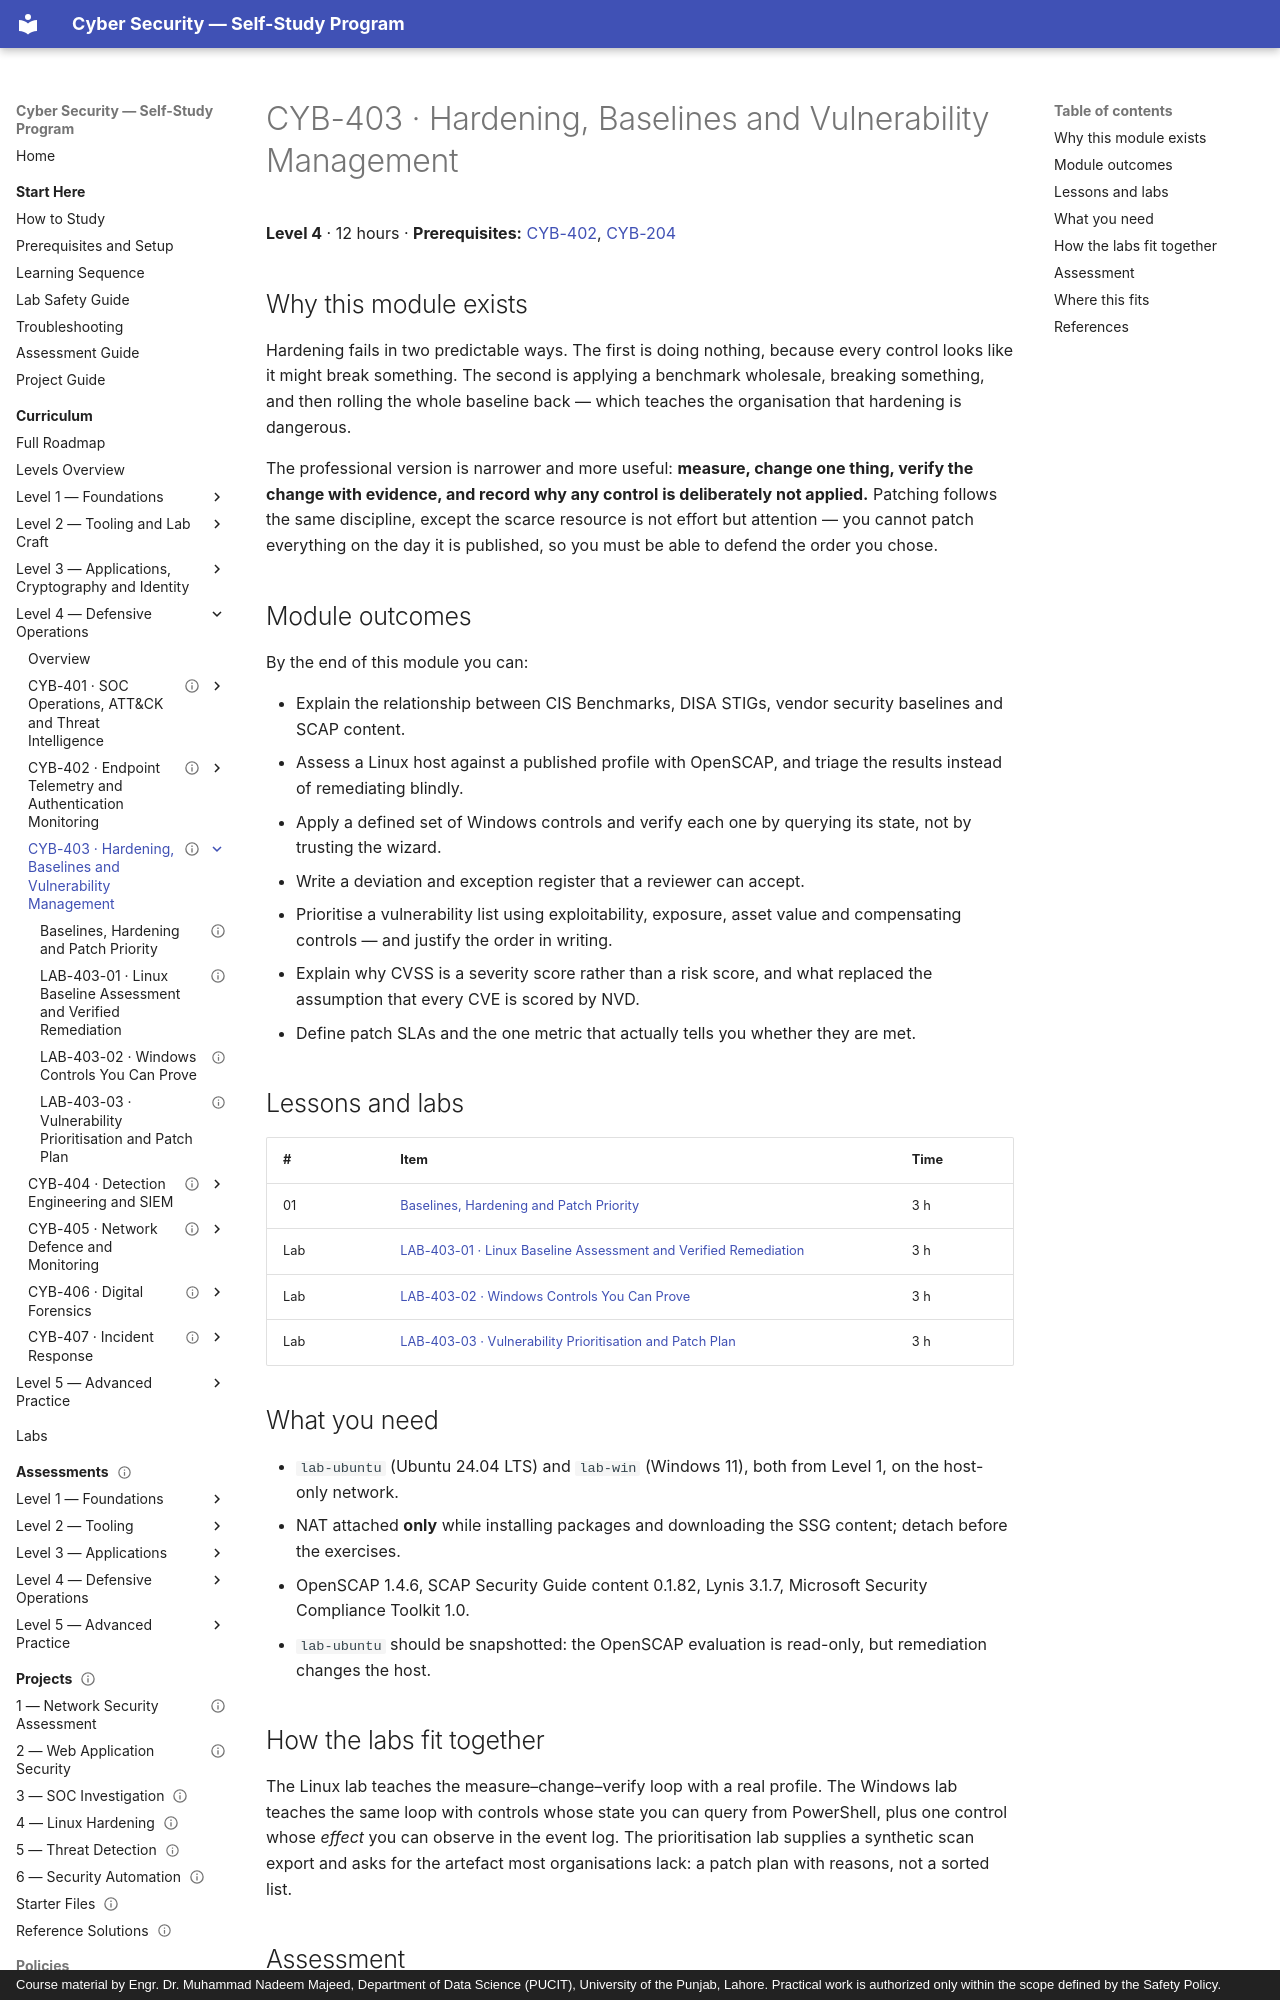

repository: nadeem-majeedch/CyberSecurity · page: levels/level-4-defensive-operations/03-hardening-and-patching/index.html · generator: mkdocs · copyright: Course material by Engr. Dr. Muhammad Nadeem Majeed, Department of Data Science (PUCIT), University of the Punjab, Lahore. Practical work is authorized only within the scope defined by the Safety Policy.

---
title: "CYB-403 · Hardening, Baselines and Vulnerability Management"
description: "Measure a host against a published baseline, change only what you can verify, and prioritise patching by exploitability rather than by score."
module_code: CYB-403
level: 4
kind: reference
prerequisites: [CYB-402, CYB-204]
estimated_minutes: 720
difficulty: intermediate
safety: isolated-vm
lab_ids: [LAB-403-01, LAB-403-02, LAB-403-03]
version: 1.0.0
last_reviewed: 2026-10-29
reviewers: []
status: published
tags: [hardening, cis-benchmarks, openscap, lynis, asr, patch-management, kev, epss, cvss]
---

# CYB-403 · Hardening, Baselines and Vulnerability Management

**Level 4** · 12 hours · **Prerequisites:** [CYB-402](../02-endpoint-telemetry/index.md), [CYB-204](../../level-2-tooling/06-host-inspection-and-hardening/index.md)

## Why this module exists

Hardening fails in two predictable ways. The first is doing nothing, because every control looks like it might break
something. The second is applying a benchmark wholesale, breaking something, and then rolling the whole baseline back
— which teaches the organisation that hardening is dangerous.

The professional version is narrower and more useful: **measure, change one thing, verify the change with evidence,
and record why any control is deliberately not applied.** Patching follows the same discipline, except the scarce
resource is not effort but attention — you cannot patch everything on the day it is published, so you must be able to
defend the order you chose.

## Module outcomes

By the end of this module you can:

- Explain the relationship between CIS Benchmarks, DISA STIGs, vendor security baselines and SCAP content.
- Assess a Linux host against a published profile with OpenSCAP, and triage the results instead of remediating blindly.
- Apply a defined set of Windows controls and verify each one by querying its state, not by trusting the wizard.
- Write a deviation and exception register that a reviewer can accept.
- Prioritise a vulnerability list using exploitability, exposure, asset value and compensating controls — and justify
  the order in writing.
- Explain why CVSS is a severity score rather than a risk score, and what replaced the assumption that every CVE is
  scored by NVD.
- Define patch SLAs and the one metric that actually tells you whether they are met.

## Lessons and labs

| # | Item | Time |
| --- | --- | --- |
| 01 | [Baselines, Hardening and Patch Priority](01-baselines-and-patch-priority.md) | 3 h |
| Lab | [LAB-403-01 · Linux Baseline Assessment and Verified Remediation](lab-01-linux-baseline.md) | 3 h |
| Lab | [LAB-403-02 · Windows Controls You Can Prove](lab-02-windows-hardening.md) | 3 h |
| Lab | [LAB-403-03 · Vulnerability Prioritisation and Patch Plan](lab-03-vulnerability-prioritisation.md) | 3 h |

## What you need

- `lab-ubuntu` (Ubuntu 24.04 LTS) and `lab-win` (Windows 11), both from Level 1, on the host-only network.
- NAT attached **only** while installing packages and downloading the SSG content; detach before the exercises.
- OpenSCAP 1.4.6, SCAP Security Guide content 0.1.82, Lynis 3.1.7, Microsoft Security Compliance Toolkit 1.0.
- `lab-ubuntu` should be snapshotted: the OpenSCAP evaluation is read-only, but remediation changes the host.

## How the labs fit together

The Linux lab teaches the measure–change–verify loop with a real profile. The Windows lab teaches the same loop with
controls whose state you can query from PowerShell, plus one control whose *effect* you can observe in the event log.
The prioritisation lab supplies a synthetic scan export and asks for the artefact most organisations lack: a patch
plan with reasons, not a sorted list.
